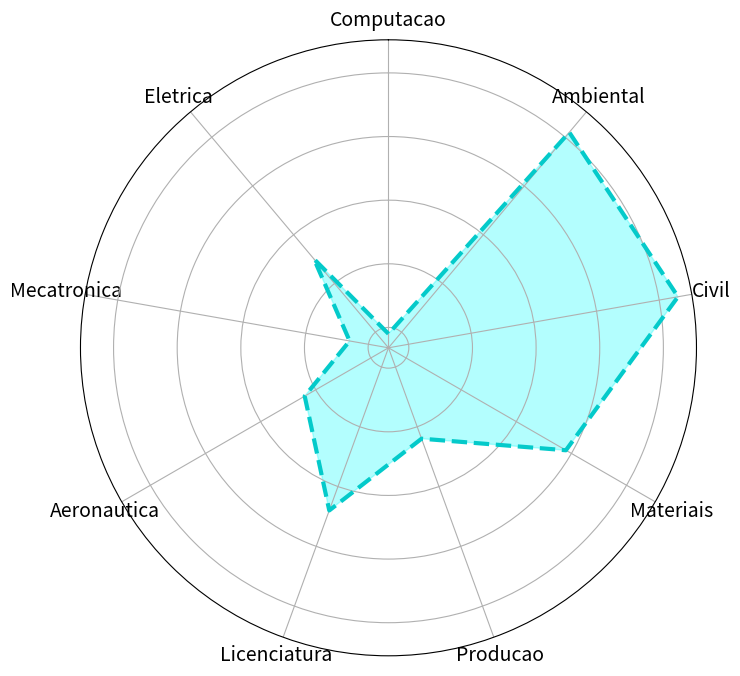

Python code for this plot:
import matplotlib.pyplot as plt
import numpy as np

# labels = ["?", "?", "?", "?", "?", "?", "?" ,"?", "?"]
labels = ["Computacao", "Eletrica", "Mecatronica", "Aeronautica", "Licenciatura", "Producao", "Materiais", "Civil", "Ambiental"]
valores = [-21,-5,-17,-8,4,-8,9,23,21]
num_variaveis = len(labels)

angles = np.linspace(0, 2 * np.pi, num_variaveis, endpoint=False).tolist()
valores += valores[:1]
angles += angles[:1]

fig, ax = plt.subplots(figsize=(12 , 8), subplot_kw=dict(polar=True))
ax.set_theta_offset(np.pi / 2)

ax.set_thetagrids(np.degrees(angles[:-1]), labels, fontsize=14)
ax.set_yticklabels([])

ax.plot(angles, valores, linewidth=3, linestyle='--', color='#04caca')
ax.fill(angles, valores, color='#06fdfd', alpha=0.3)

# Salvar o gráfico
plt.savefig("grafico.png")
